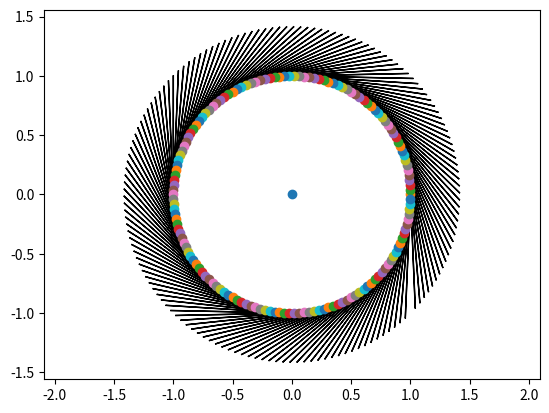

Reproduce this figure in Python. (Note: this script raises an exception after producing the figure.)
import numpy as np
from scipy.integrate import odeint
import matplotlib.pyplot as plt
from matplotlib.animation import ArtistAnimation



def tochechki (r, N, v):
    for i in range (0, N, 1):
        al = 2*np.pi/N
        x = np.cos(al * i) * r
        y = np.sin(al * i) * r
        if x<0 and y<0:
            vx = v*np.cos(0.5*np.pi-al*i)
            vy= -v*np.sin(0.5*np.pi-al*i)
        elif x<0 and y>0:
            vx = v*np.sin(al*i)
            vy = -v*np.cos(al*i)
        elif x>0 and y>0:
            vx = v*np.sin(al*i)
            vy = -v*np.cos(al*i)
        elif x>0 and y<0:
            vx = v*np.cos(0.5*np.pi-al*i)
            vy= -v*np.sin(0.5*np.pi-al*i)
        else:
            vx = 0
            vy = 0
            plt.plot(0, 0, marker="o",)  
        plt.arrow(x, y, vx, vy)
        plt.plot(x, y, marker="o")  
    plt.axis("equal")
    plt.plot(x = 0, y = 0, marker="o",)  
    plt.show()

tochechki (1, 150, 1)